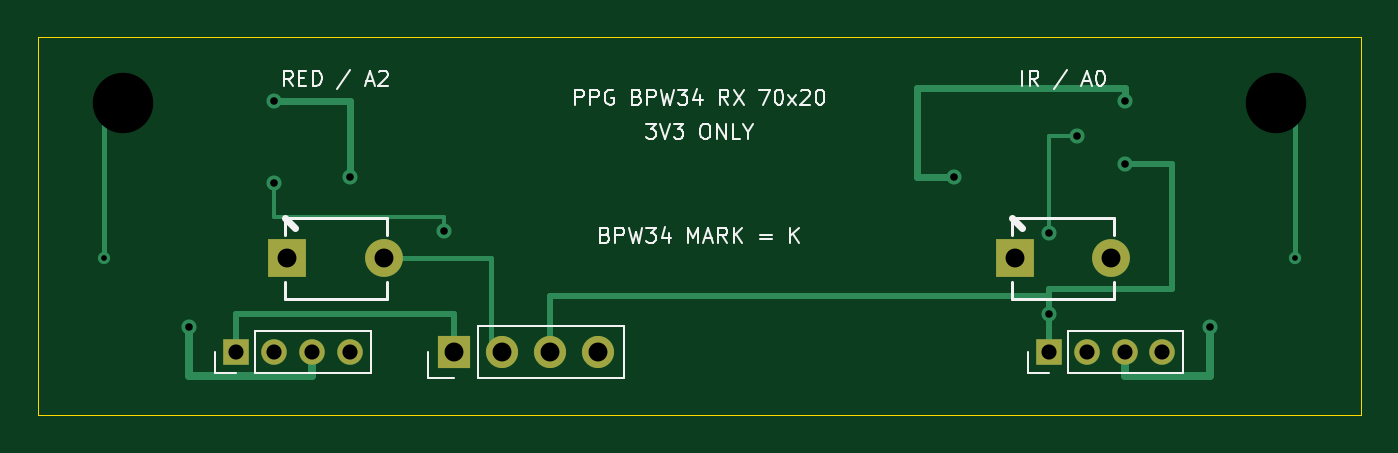
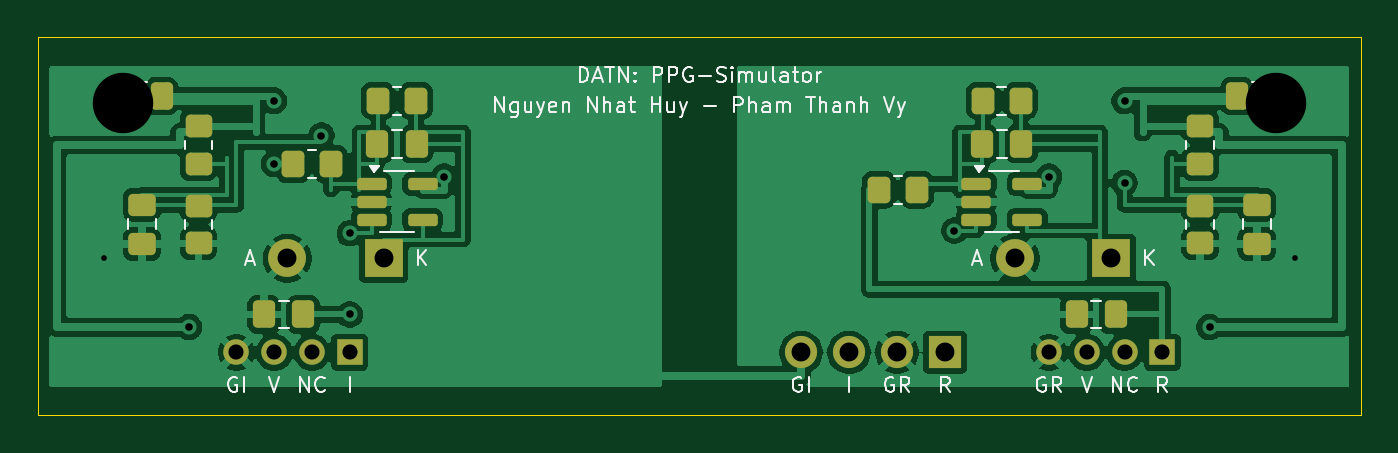
Circuit board: 11 layer files. Board 70.0 x 20.0 mm.
- bottom_copper: bpw34_receiver-B_Cu.gbr (100795 bytes)
- bottom_mask: bpw34_receiver-B_Mask.gbr (3799 bytes)
- paste: bpw34_receiver-B_Paste.gbr (3102 bytes)
- bottom_silk: bpw34_receiver-B_Silkscreen.gbr (29290 bytes)
- outline: bpw34_receiver-Edge_Cuts.gbr (697 bytes)
- top_copper: bpw34_receiver-F_Cu.gbr (4646 bytes)
- top_mask: bpw34_receiver-F_Mask.gbr (1156 bytes)
- paste: bpw34_receiver-F_Paste.gbr (459 bytes)
- top_silk: bpw34_receiver-F_Silkscreen.gbr (20714 bytes)
- drill: bpw34_receiver-NPTH.drl (384 bytes)
- drill: bpw34_receiver-PTH.drl (981 bytes)

=== bottom_copper: bpw34_receiver-B_Cu.gbr (100795 bytes, source omitted) ===
=== bottom_mask: bpw34_receiver-B_Mask.gbr ===
%TF.GenerationSoftware,KiCad,Pcbnew,10.0.6*%
%TF.CreationDate,2026-10-02T11:36:23+07:00*%
%TF.ProjectId,bpw34_receiver,62707733-345f-4726-9563-65697665722e,rev?*%
%TF.SameCoordinates,Original*%
%TF.FileFunction,Soldermask,Bot*%
%TF.FilePolarity,Negative*%
%FSLAX46Y46*%
G04 Gerber Fmt 4.6, Leading zero omitted, Abs format (unit mm)*
G04 Created by KiCad (PCBNEW 10.0.6) date 2026-10-02 11:36:23*
%MOMM*%
%LPD*%
G01*
G04 APERTURE LIST*
G04 Aperture macros list*
%AMRoundRect*
0 Rectangle with rounded corners*
0 $1 Rounding radius*
0 $2 $3 $4 $5 $6 $7 $8 $9 X,Y pos of 4 corners*
0 Add a 4 corners polygon primitive as box body*
4,1,4,$2,$3,$4,$5,$6,$7,$8,$9,$2,$3,0*
0 Add four circle primitives for the rounded corners*
1,1,$1+$1,$2,$3*
1,1,$1+$1,$4,$5*
1,1,$1+$1,$6,$7*
1,1,$1+$1,$8,$9*
0 Add four rect primitives between the rounded corners*
20,1,$1+$1,$2,$3,$4,$5,0*
20,1,$1+$1,$4,$5,$6,$7,0*
20,1,$1+$1,$6,$7,$8,$9,0*
20,1,$1+$1,$8,$9,$2,$3,0*%
G04 Aperture macros list end*
%ADD10R,1.350000X1.350000*%
%ADD11C,1.350000*%
%ADD12R,2.000000X2.000000*%
%ADD13C,2.000000*%
%ADD14R,1.700000X1.700000*%
%ADD15C,1.700000*%
%ADD16RoundRect,0.250000X-0.337500X-0.475000X0.337500X-0.475000X0.337500X0.475000X-0.337500X0.475000X0*%
%ADD17RoundRect,0.250000X-0.350000X-0.450000X0.350000X-0.450000X0.350000X0.450000X-0.350000X0.450000X0*%
%ADD18RoundRect,0.250000X0.450000X-0.350000X0.450000X0.350000X-0.450000X0.350000X-0.450000X-0.350000X0*%
%ADD19RoundRect,0.162500X0.617500X0.162500X-0.617500X0.162500X-0.617500X-0.162500X0.617500X-0.162500X0*%
%ADD20RoundRect,0.250000X-0.475000X0.337500X-0.475000X-0.337500X0.475000X-0.337500X0.475000X0.337500X0*%
%ADD21RoundRect,0.250000X0.337500X0.475000X-0.337500X0.475000X-0.337500X-0.475000X0.337500X-0.475000X0*%
G04 APERTURE END LIST*
D10*
%TO.C,J2*%
X153500000Y-116666666D03*
D11*
X155500000Y-116666666D03*
X157500000Y-116666666D03*
X159500000Y-116666666D03*
%TD*%
D12*
%TO.C,D2*%
X151700000Y-111700000D03*
D13*
X156800000Y-111700000D03*
%TD*%
D10*
%TO.C,J1*%
X110500000Y-116666666D03*
D11*
X112500000Y-116666666D03*
X114500000Y-116666666D03*
X116500000Y-116666666D03*
%TD*%
D14*
%TO.C,J3*%
X122000000Y-116666666D03*
D15*
X124540000Y-116666666D03*
X127080000Y-116666666D03*
X129620000Y-116666666D03*
%TD*%
D12*
%TO.C,D1*%
X113200000Y-111700000D03*
D13*
X118300000Y-111700000D03*
%TD*%
D16*
%TO.C,C2*%
X149962500Y-105650000D03*
X152037500Y-105650000D03*
%TD*%
%TO.C,C8*%
X155962500Y-114666666D03*
X158037500Y-114666666D03*
%TD*%
D17*
%TO.C,R2*%
X150000000Y-103350000D03*
X152000000Y-103350000D03*
%TD*%
D16*
%TO.C,C7*%
X112962500Y-114666666D03*
X115037500Y-114666666D03*
%TD*%
D18*
%TO.C,R6*%
X161500000Y-106700000D03*
X161500000Y-104700000D03*
%TD*%
D17*
%TO.C,R3*%
X123500000Y-108066666D03*
X125500000Y-108066666D03*
%TD*%
D19*
%TO.C,U1*%
X120350000Y-107750000D03*
X120350000Y-108700000D03*
X120350000Y-109650000D03*
X117650000Y-109650000D03*
X117650000Y-107750000D03*
%TD*%
D17*
%TO.C,R4*%
X154500000Y-106700000D03*
X156500000Y-106700000D03*
%TD*%
D20*
%TO.C,C3*%
X105500000Y-108862500D03*
X105500000Y-110937500D03*
%TD*%
%TO.C,C4*%
X164500000Y-108862500D03*
X164500000Y-110937500D03*
%TD*%
D18*
%TO.C,R7*%
X108500000Y-110900000D03*
X108500000Y-108900000D03*
%TD*%
D17*
%TO.C,R1*%
X118000000Y-103350000D03*
X120000000Y-103350000D03*
%TD*%
D21*
%TO.C,C5*%
X106537500Y-103100000D03*
X104462500Y-103100000D03*
%TD*%
D19*
%TO.C,U2*%
X152350000Y-107750000D03*
X152350000Y-108700000D03*
X152350000Y-109650000D03*
X149650000Y-109650000D03*
X149650000Y-107750000D03*
%TD*%
D18*
%TO.C,R5*%
X108500000Y-106700000D03*
X108500000Y-104700000D03*
%TD*%
%TO.C,R8*%
X161500000Y-110900000D03*
X161500000Y-108900000D03*
%TD*%
D16*
%TO.C,C6*%
X163462500Y-103100000D03*
X165537500Y-103100000D03*
%TD*%
%TO.C,C1*%
X117962500Y-105650000D03*
X120037500Y-105650000D03*
%TD*%
M02*

=== paste: bpw34_receiver-B_Paste.gbr (3102 bytes, source withheld) ===
=== bottom_silk: bpw34_receiver-B_Silkscreen.gbr (29290 bytes, source omitted) ===
=== outline: bpw34_receiver-Edge_Cuts.gbr ===
%TF.GenerationSoftware,KiCad,Pcbnew,10.0.6*%
%TF.CreationDate,2026-10-02T11:36:23+07:00*%
%TF.ProjectId,bpw34_receiver,62707733-345f-4726-9563-65697665722e,rev?*%
%TF.SameCoordinates,Original*%
%TF.FileFunction,Profile,NP*%
%FSLAX46Y46*%
G04 Gerber Fmt 4.6, Leading zero omitted, Abs format (unit mm)*
G04 Created by KiCad (PCBNEW 10.0.6) date 2026-10-02 11:36:23*
%MOMM*%
%LPD*%
G01*
G04 APERTURE LIST*
%TA.AperFunction,Profile*%
%ADD10C,0.050000*%
%TD*%
G04 APERTURE END LIST*
D10*
X100000000Y-100000000D02*
X170000000Y-100000000D01*
X100000000Y-120000000D02*
X100000000Y-100000000D01*
X170000000Y-100000000D02*
X170000000Y-120000000D01*
X170000000Y-120000000D02*
X100000000Y-120000000D01*
M02*

=== top_copper: bpw34_receiver-F_Cu.gbr ===
%TF.GenerationSoftware,KiCad,Pcbnew,10.0.6*%
%TF.CreationDate,2026-10-02T11:36:23+07:00*%
%TF.ProjectId,bpw34_receiver,62707733-345f-4726-9563-65697665722e,rev?*%
%TF.SameCoordinates,Original*%
%TF.FileFunction,Copper,L1,Top*%
%TF.FilePolarity,Positive*%
%FSLAX46Y46*%
G04 Gerber Fmt 4.6, Leading zero omitted, Abs format (unit mm)*
G04 Created by KiCad (PCBNEW 10.0.6) date 2026-10-02 11:36:23*
%MOMM*%
%LPD*%
G01*
G04 APERTURE LIST*
%TA.AperFunction,ComponentPad*%
%ADD10R,1.350000X1.350000*%
%TD*%
%TA.AperFunction,ComponentPad*%
%ADD11C,1.350000*%
%TD*%
%TA.AperFunction,ComponentPad*%
%ADD12R,2.000000X2.000000*%
%TD*%
%TA.AperFunction,ComponentPad*%
%ADD13C,2.000000*%
%TD*%
%TA.AperFunction,ComponentPad*%
%ADD14R,1.700000X1.700000*%
%TD*%
%TA.AperFunction,ComponentPad*%
%ADD15C,1.700000*%
%TD*%
%TA.AperFunction,ViaPad*%
%ADD16C,0.650000*%
%TD*%
%TA.AperFunction,ViaPad*%
%ADD17C,0.800000*%
%TD*%
%TA.AperFunction,Conductor*%
%ADD18C,0.250000*%
%TD*%
%TA.AperFunction,Conductor*%
%ADD19C,0.300000*%
%TD*%
%TA.AperFunction,Conductor*%
%ADD20C,0.400000*%
%TD*%
%TA.AperFunction,Conductor*%
%ADD21C,0.350000*%
%TD*%
%TA.AperFunction,Conductor*%
%ADD22C,0.220000*%
%TD*%
G04 APERTURE END LIST*
D10*
%TO.P,J2,1*%
%TO.N,/OUT_IR*%
X153500000Y-116666666D03*
D11*
%TO.P,J2,2*%
%TO.N,unconnected-(J2-UNUSED-Pad2)*%
X155500000Y-116666666D03*
%TO.P,J2,3*%
%TO.N,/3V3_IR*%
X157500000Y-116666666D03*
%TO.P,J2,4*%
%TO.N,/GND_IR*%
X159500000Y-116666666D03*
%TD*%
D12*
%TO.P,D2,1*%
%TO.N,/SUM_IR*%
X151700000Y-111700000D03*
D13*
%TO.P,D2,2*%
%TO.N,/GND_IR*%
X156800000Y-111700000D03*
%TD*%
D10*
%TO.P,J1,1*%
%TO.N,/OUT_RED*%
X110500000Y-116666666D03*
D11*
%TO.P,J1,2*%
%TO.N,unconnected-(J1-UNUSED-Pad2)*%
X112500000Y-116666666D03*
%TO.P,J1,3*%
%TO.N,/3V3_RED*%
X114500000Y-116666666D03*
%TO.P,J1,4*%
%TO.N,/GND_RED*%
X116500000Y-116666666D03*
%TD*%
D14*
%TO.P,J3,1*%
%TO.N,/OUT_RED*%
X122000000Y-116666666D03*
D15*
%TO.P,J3,2*%
%TO.N,/GND_RED*%
X124540000Y-116666666D03*
%TO.P,J3,3*%
%TO.N,/OUT_IR*%
X127080000Y-116666666D03*
%TO.P,J3,4*%
%TO.N,/GND_IR*%
X129620000Y-116666666D03*
%TD*%
D12*
%TO.P,D1,1*%
%TO.N,/SUM_RED*%
X113200000Y-111700000D03*
D13*
%TO.P,D1,2*%
%TO.N,/GND_RED*%
X118300000Y-111700000D03*
%TD*%
D16*
%TO.N,/GND_RED*%
X103500000Y-103700000D03*
X103500000Y-111700000D03*
D17*
%TO.N,/OUT_IR*%
X153500000Y-114666666D03*
X157500000Y-106700000D03*
%TO.N,/3V3_IR*%
X162000000Y-115333333D03*
X148500000Y-107366666D03*
X157500000Y-103366666D03*
D16*
%TO.N,/GND_IR*%
X166500000Y-111700000D03*
X166500000Y-103700000D03*
D17*
%TO.N,/3V3_RED*%
X112500000Y-103366666D03*
X116500000Y-107366666D03*
X108000000Y-115333333D03*
%TO.N,/VREF_IR*%
X155000000Y-105200000D03*
X153500000Y-110366666D03*
%TO.N,/VREF_RED*%
X112500000Y-107700000D03*
X121500000Y-110233333D03*
%TD*%
%TO.N,/GND_RED*%
D18*
X103500000Y-103700000D02*
X103500000Y-111700000D01*
X124000000Y-111700000D02*
X124000000Y-116666666D01*
X124000000Y-116666666D02*
X124540000Y-116666666D01*
X118300000Y-111700000D02*
X124000000Y-111700000D01*
%TO.N,/OUT_IR*%
D19*
X157500000Y-106700000D02*
X160000000Y-106700000D01*
X153500000Y-116666666D02*
X153500000Y-113666666D01*
X127080000Y-113666666D02*
X127080000Y-116666666D01*
X153500000Y-113666666D02*
X127080000Y-113666666D01*
X160000000Y-113333333D02*
X153500000Y-113333333D01*
X160000000Y-106700000D02*
X160000000Y-113333333D01*
X153500000Y-113333333D02*
X153500000Y-116666666D01*
%TO.N,/3V3_IR*%
D20*
X157500000Y-117900000D02*
X162000000Y-117900000D01*
D21*
X157500000Y-102700000D02*
X146500000Y-102700000D01*
X146500000Y-102700000D02*
X146500000Y-107366666D01*
X146500000Y-107366666D02*
X148500000Y-107366666D01*
D20*
X162000000Y-117900000D02*
X162000000Y-115333333D01*
D21*
X157500000Y-103366666D02*
X157500000Y-102700000D01*
D20*
X157500000Y-116666666D02*
X157500000Y-117900000D01*
%TO.N,/GND_IR*%
D18*
X166500000Y-103700000D02*
X166500000Y-111700000D01*
%TO.N,/OUT_RED*%
D19*
X122000000Y-114666666D02*
X122000000Y-116666666D01*
X110500000Y-114666666D02*
X122000000Y-114666666D01*
X110500000Y-116666666D02*
X110500000Y-114666666D01*
%TO.N,/3V3_RED*%
D20*
X108000000Y-117900000D02*
X108000000Y-115333333D01*
D21*
X112500000Y-103366666D02*
X116500000Y-103366666D01*
D20*
X114500000Y-116666666D02*
X114500000Y-117900000D01*
X114500000Y-117900000D02*
X108000000Y-117900000D01*
D21*
X116500000Y-103366666D02*
X116500000Y-107366666D01*
%TO.N,/VREF_IR*%
D22*
X155000000Y-105200000D02*
X153500000Y-105200000D01*
X153500000Y-105200000D02*
X153500000Y-110366666D01*
%TO.N,/VREF_RED*%
X112500000Y-109500000D02*
X121500000Y-109500000D01*
X112500000Y-107700000D02*
X112500000Y-109500000D01*
X121500000Y-109500000D02*
X121500000Y-110233333D01*
%TD*%
M02*

=== top_mask: bpw34_receiver-F_Mask.gbr ===
%TF.GenerationSoftware,KiCad,Pcbnew,10.0.6*%
%TF.CreationDate,2026-10-02T11:36:23+07:00*%
%TF.ProjectId,bpw34_receiver,62707733-345f-4726-9563-65697665722e,rev?*%
%TF.SameCoordinates,Original*%
%TF.FileFunction,Soldermask,Top*%
%TF.FilePolarity,Negative*%
%FSLAX46Y46*%
G04 Gerber Fmt 4.6, Leading zero omitted, Abs format (unit mm)*
G04 Created by KiCad (PCBNEW 10.0.6) date 2026-10-02 11:36:23*
%MOMM*%
%LPD*%
G01*
G04 APERTURE LIST*
%ADD10R,1.350000X1.350000*%
%ADD11C,1.350000*%
%ADD12R,2.000000X2.000000*%
%ADD13C,2.000000*%
%ADD14R,1.700000X1.700000*%
%ADD15C,1.700000*%
G04 APERTURE END LIST*
D10*
%TO.C,J2*%
X153500000Y-116666666D03*
D11*
X155500000Y-116666666D03*
X157500000Y-116666666D03*
X159500000Y-116666666D03*
%TD*%
D12*
%TO.C,D2*%
X151700000Y-111700000D03*
D13*
X156800000Y-111700000D03*
%TD*%
D10*
%TO.C,J1*%
X110500000Y-116666666D03*
D11*
X112500000Y-116666666D03*
X114500000Y-116666666D03*
X116500000Y-116666666D03*
%TD*%
D14*
%TO.C,J3*%
X122000000Y-116666666D03*
D15*
X124540000Y-116666666D03*
X127080000Y-116666666D03*
X129620000Y-116666666D03*
%TD*%
D12*
%TO.C,D1*%
X113200000Y-111700000D03*
D13*
X118300000Y-111700000D03*
%TD*%
M02*

=== paste: bpw34_receiver-F_Paste.gbr ===
%TF.GenerationSoftware,KiCad,Pcbnew,10.0.6*%
%TF.CreationDate,2026-10-02T11:36:23+07:00*%
%TF.ProjectId,bpw34_receiver,62707733-345f-4726-9563-65697665722e,rev?*%
%TF.SameCoordinates,Original*%
%TF.FileFunction,Paste,Top*%
%TF.FilePolarity,Positive*%
%FSLAX46Y46*%
G04 Gerber Fmt 4.6, Leading zero omitted, Abs format (unit mm)*
G04 Created by KiCad (PCBNEW 10.0.6) date 2026-10-02 11:36:23*
%MOMM*%
%LPD*%
G01*
G04 APERTURE LIST*
G04 APERTURE END LIST*
M02*

=== top_silk: bpw34_receiver-F_Silkscreen.gbr (20714 bytes, source omitted) ===
=== drill: bpw34_receiver-NPTH.drl ===
M48
; DRILL file KiCad 10.0.6 date 2026-10-02T09:46:16
; FORMAT={-:-/ absolute / metric / decimal}
; #@! TF.CreationDate,2026-10-02T09:46:16+07:00
; #@! TF.GenerationSoftware,Kicad,Pcbnew,10.0.6
; #@! TF.FileFunction,NonPlated,1,2,NPTH
FMAT,2
METRIC
; #@! TA.AperFunction,NonPlated,NPTH,ComponentDrill
T1C3.200
%
G90
G05
T1
X104.5Y-103.5
X104.5Y-126.5
X165.5Y-103.5
X165.5Y-126.5
M30

=== drill: bpw34_receiver-PTH.drl ===
M48
; DRILL file KiCad 10.0.6 date 2026-10-02T11:36:24
; FORMAT={-:-/ absolute / metric / decimal}
; #@! TF.CreationDate,2026-10-02T11:36:24+07:00
; #@! TF.GenerationSoftware,Kicad,Pcbnew,10.0.6
; #@! TF.FileFunction,Plated,1,2,PTH
FMAT,2
METRIC
; #@! TA.AperFunction,Plated,PTH,ViaDrill
T1C0.300
; #@! TA.AperFunction,Plated,PTH,ViaDrill
T2C0.400
; #@! TA.AperFunction,Plated,PTH,ComponentDrill
T3C0.800
; #@! TA.AperFunction,Plated,PTH,ComponentDrill
T4C1.000
%
G90
G05
T1
X103.5Y-103.7
X103.5Y-111.7
X166.5Y-103.7
X166.5Y-111.7
T2
X108.0Y-115.333
X112.5Y-103.367
X112.5Y-107.7
X116.5Y-107.367
X121.5Y-110.233
X148.5Y-107.367
X153.5Y-110.367
X153.5Y-114.667
X155.0Y-105.2
X157.5Y-103.367
X157.5Y-106.7
X162.0Y-115.333
T3
X110.5Y-116.667
X112.5Y-116.667
X114.5Y-116.667
X116.5Y-116.667
X153.5Y-116.667
X155.5Y-116.667
X157.5Y-116.667
X159.5Y-116.667
T4
X113.2Y-111.7
X118.3Y-111.7
X122.0Y-116.667
X124.54Y-116.667
X127.08Y-116.667
X129.62Y-116.667
X151.7Y-111.7
X156.8Y-111.7
M30
